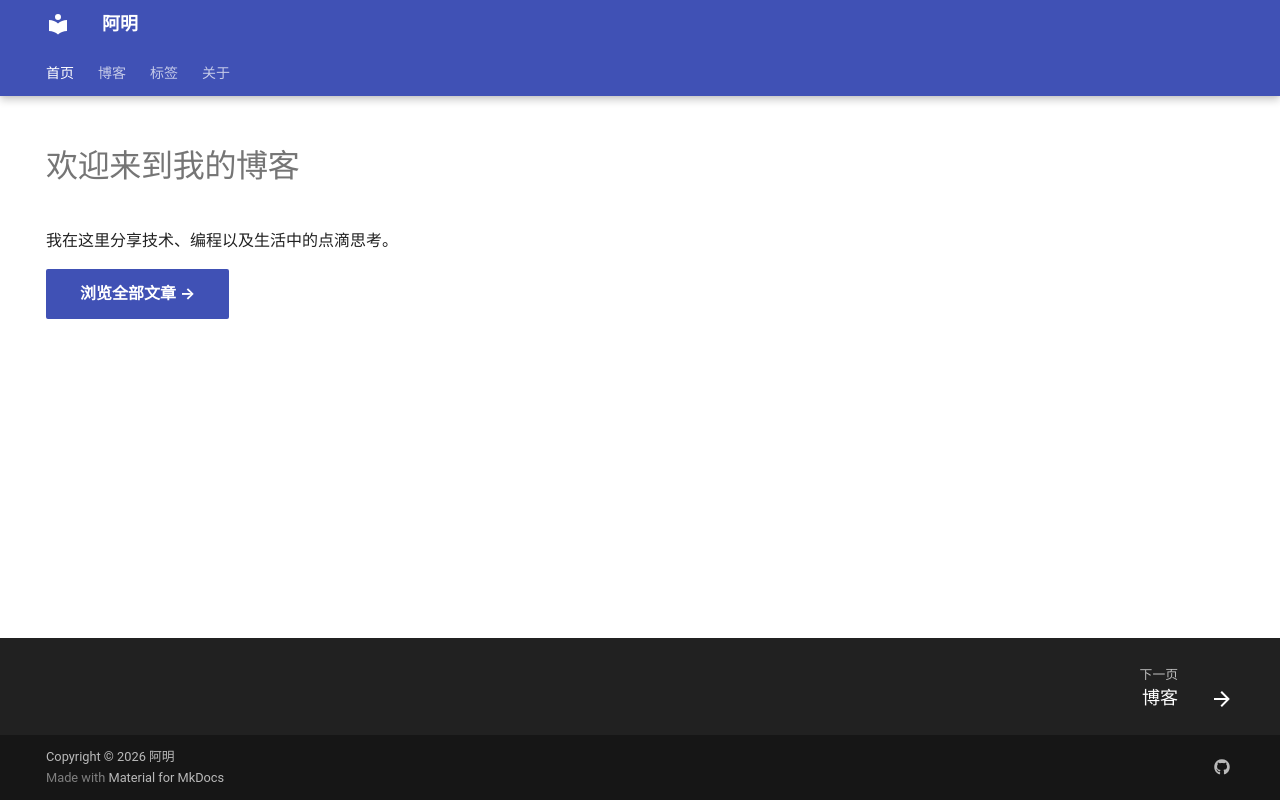

repository: zhumingjun1/Web · page: index.html · generator: mkdocs

---
hide:
  - navigation
  - toc
---

# 欢迎来到我的博客

我在这里分享技术、编程以及生活中的点滴思考。

[浏览全部文章 →](blog/index.md){ .md-button .md-button--primary }
